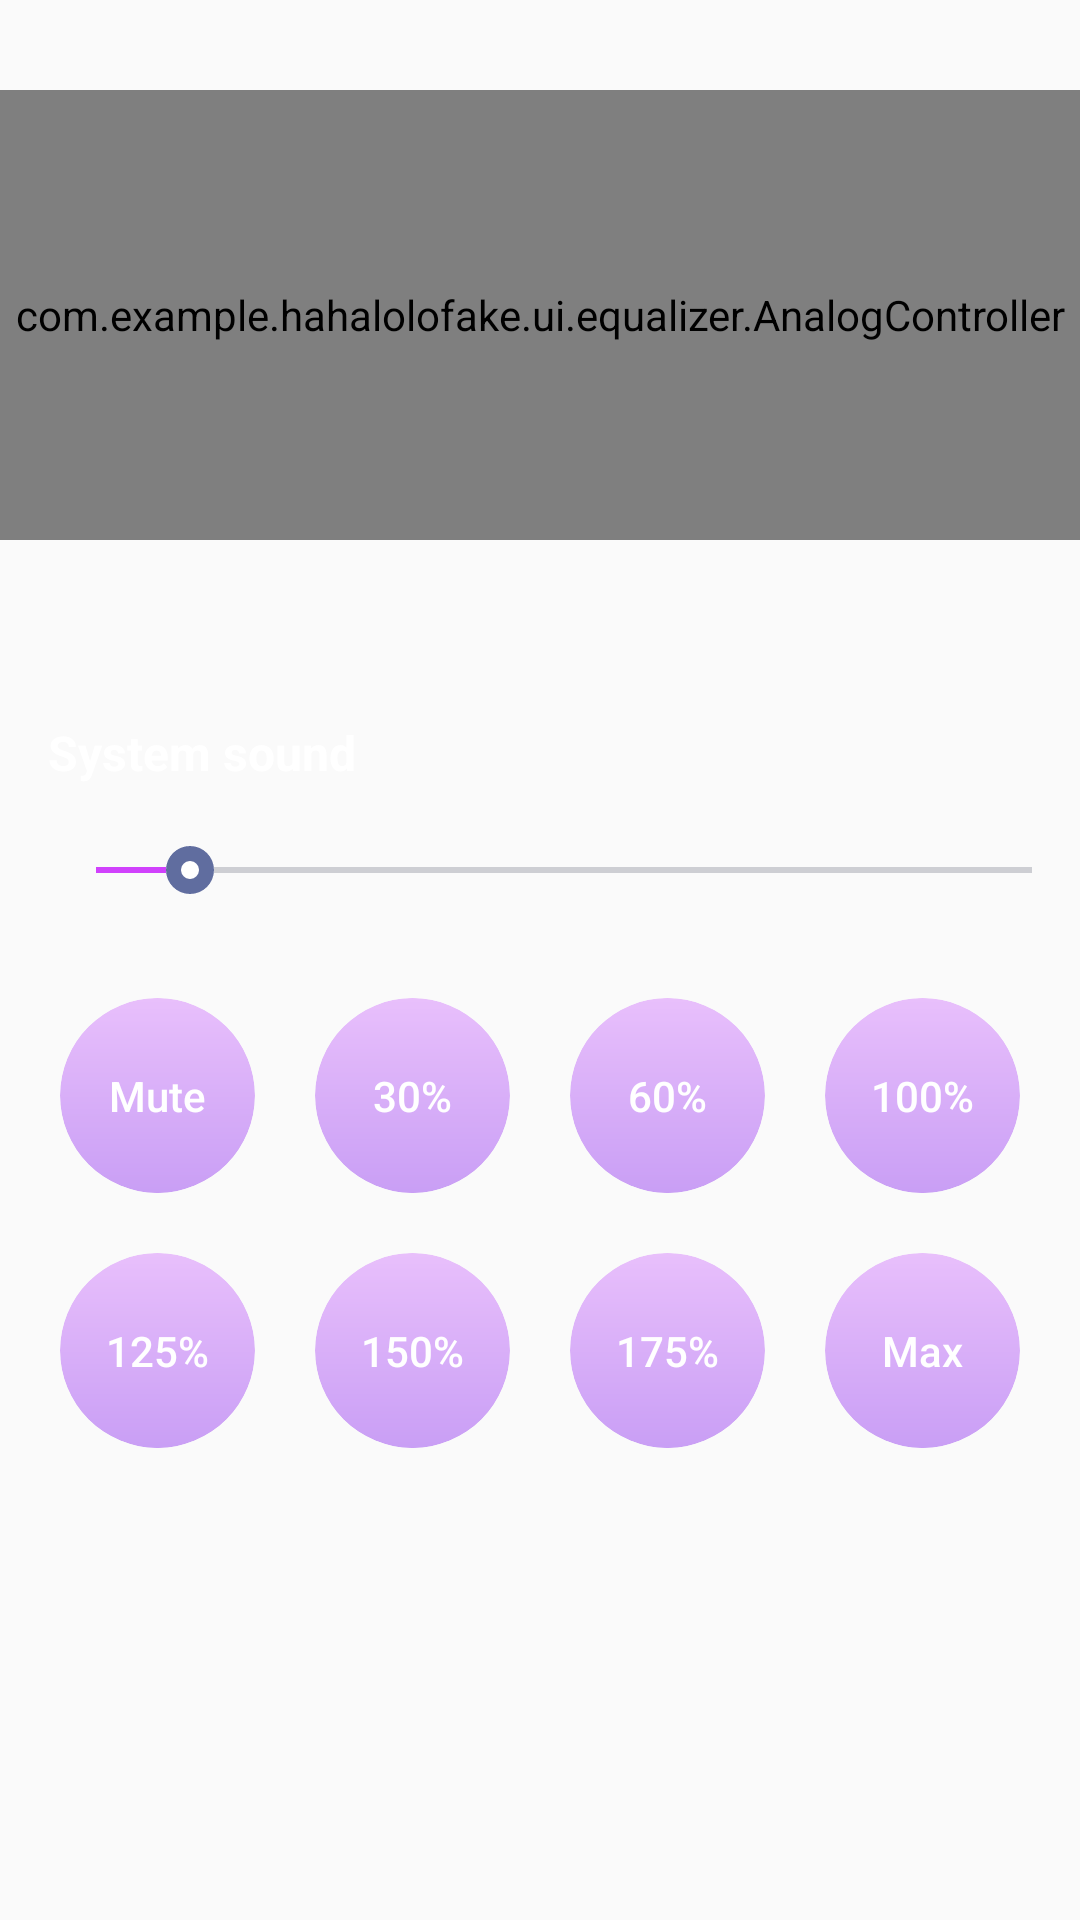

This screen was rendered from an Android layout file. Write that file and the resources it references.
<!-- AndroidManifest.xml: application theme Theme.HahaloloFake -->
<!-- res/layout/volume_fr.xml -->
<?xml version="1.0" encoding="utf-8"?>
<layout xmlns:android="http://schemas.android.com/apk/res/android"
    xmlns:app="http://schemas.android.com/apk/res-auto"
    xmlns:tools="http://schemas.android.com/tools">

    <androidx.constraintlayout.widget.ConstraintLayout
        android:layout_width="match_parent"
        android:layout_height="match_parent"
        android:background="@android:color/transparent">

        
        
        
        
        
        
        
        
        
        
        
        
        
        
        
        
        
        
        
        
        
        

        <RelativeLayout
            android:id="@+id/controlView"
            android:layout_width="match_parent"
            android:layout_height="wrap_content"
            app:layout_constraintTop_toTopOf="parent"
            app:layout_constraintStart_toStartOf="parent"
            app:layout_constraintEnd_toEndOf="parent">











            <com.example.hahalolofake.ui.equalizer.AnalogController
                android:id="@+id/controllerBass"
                android:layout_width="match_parent"
                android:layout_height="150dp"
                android:layout_marginTop="60dp"
                android:layout_centerHorizontal="true"
                android:layout_centerVertical="true"
                app:layout_constraintEnd_toEndOf="parent"
                app:layout_constraintStart_toStartOf="parent"
                app:layout_constraintTop_toTopOf="parent" />

        </RelativeLayout>

        <androidx.appcompat.widget.AppCompatTextView
            android:id="@+id/soundTxt"
            android:layout_width="wrap_content"
            android:layout_height="wrap_content"
            android:layout_marginStart="16dp"
            android:layout_marginTop="30dp"
            android:text="@string/system_sound"
            android:textColor="@color/white"
            android:textSize="16sp"
            android:textStyle="bold"
            app:layout_constraintStart_toStartOf="parent"
            app:layout_constraintTop_toBottomOf="@+id/controlView" />

        <SeekBar
            android:id="@+id/seekBar"
            android:layout_width="match_parent"
            android:layout_height="25dp"
            android:layout_marginStart="16dp"
            android:layout_marginTop="16dp"
            android:progress="@integer/luminosite_defaut"
            android:progressBackgroundTint="@color/color_4B5062"
            android:progressTint="@color/color_D041FC"
            android:thumb="@drawable/ic_point_seekbar"
            app:layout_constraintEnd_toEndOf="parent"
            app:layout_constraintStart_toStartOf="parent"
            app:layout_constraintTop_toBottomOf="@+id/soundTxt" />

        <LinearLayout
            android:id="@+id/soundEffectView1"
            android:layout_width="match_parent"
            android:layout_height="wrap_content"
            android:layout_marginStart="16dp"
            android:layout_marginTop="30dp"
            android:layout_marginEnd="16dp"
            android:gravity="center_horizontal"
            android:orientation="horizontal"
            app:layout_constraintEnd_toEndOf="parent"
            app:layout_constraintStart_toStartOf="parent"
            app:layout_constraintTop_toBottomOf="@+id/seekBar">

            <androidx.appcompat.widget.AppCompatButton
                android:id="@+id/mute"
                android:layout_width="65dp"
                android:layout_height="65dp"
                android:background="@drawable/bg_sound_select"
                android:text="@string/mute"
                android:textAllCaps="false"
                android:textColor="@color/white" />

            <androidx.appcompat.widget.AppCompatButton
                android:id="@+id/sound30"
                android:layout_width="65dp"
                android:layout_height="65dp"
                android:layout_marginStart="20dp"
                android:background="@drawable/bg_sound_select"
                android:text="30%"
                android:textAllCaps="false"
                android:textColor="@color/white" />

            <androidx.appcompat.widget.AppCompatButton
                android:id="@+id/sound60"
                android:layout_width="65dp"
                android:layout_height="65dp"
                android:layout_marginStart="20dp"
                android:background="@drawable/bg_sound_select"
                android:text="60%"
                android:textAllCaps="false"
                android:textColor="@color/white" />

            <androidx.appcompat.widget.AppCompatButton
                android:id="@+id/sound100"
                android:layout_width="65dp"
                android:layout_height="65dp"
                android:layout_marginStart="20dp"
                android:background="@drawable/bg_sound_select"
                android:text="100%"
                android:textAllCaps="false"
                android:textColor="@color/white" />

        </LinearLayout>

        <LinearLayout
            android:id="@+id/soundEffectView2"
            android:layout_width="match_parent"
            android:layout_height="wrap_content"
            android:layout_marginStart="16dp"
            android:layout_marginTop="20dp"
            android:layout_marginEnd="16dp"
            android:gravity="center_horizontal"
            android:orientation="horizontal"
            app:layout_constraintEnd_toEndOf="parent"
            app:layout_constraintStart_toStartOf="parent"
            app:layout_constraintTop_toBottomOf="@+id/soundEffectView1">

            <androidx.appcompat.widget.AppCompatButton
                android:id="@+id/sound125"
                android:layout_width="65dp"
                android:layout_height="65dp"
                android:background="@drawable/bg_sound_select"
                android:text="125%"
                android:textAllCaps="false"
                android:textColor="@color/white" />

            <androidx.appcompat.widget.AppCompatButton
                android:id="@+id/sound150"
                android:layout_width="65dp"
                android:layout_height="65dp"
                android:layout_marginStart="20dp"
                android:background="@drawable/bg_sound_select"
                android:text="150%"
                android:textAllCaps="false"
                android:textColor="@color/white" />

            <androidx.appcompat.widget.AppCompatButton
                android:id="@+id/sound175"
                android:layout_width="65dp"
                android:layout_height="65dp"
                android:layout_marginStart="20dp"
                android:background="@drawable/bg_sound_select"
                android:text="175%"
                android:textAllCaps="false"
                android:textColor="@color/white" />

            <androidx.appcompat.widget.AppCompatButton
                android:id="@+id/max"
                android:layout_width="65dp"
                android:layout_height="65dp"
                android:layout_marginStart="20dp"
                android:background="@drawable/bg_sound_select"
                android:text="@string/max"
                android:textAllCaps="false"
                android:textColor="@color/white" />

        </LinearLayout>
    </androidx.constraintlayout.widget.ConstraintLayout>
</layout>
<!-- resources referenced by this layout -->
<resources>
  <color name="color_4B5062">#4B5062</color>
  <color name="color_D041FC">#D041FC</color>
  <color name="white">#FFFFFFFF</color>
  <!-- drawable bg_sound_select (drawable) -->
  <vector xmlns:android="http://schemas.android.com/apk/res/android"
      xmlns:aapt="http://schemas.android.com/aapt"
      android:width="61dp"
      android:height="61dp"
      android:viewportWidth="61"
      android:viewportHeight="61">
    <group>
      <clip-path
          android:pathData="M30.5,0L30.5,0A30.5,30.5 0,0 1,61 30.5L61,30.5A30.5,30.5 0,0 1,30.5 61L30.5,61A30.5,30.5 0,0 1,0 30.5L0,30.5A30.5,30.5 0,0 1,30.5 0z"/>
      <path
          android:pathData="M30.5,30.5m-30.5,0a30.5,30.5 0,1 1,61 0a30.5,30.5 0,1 1,-61 0"
          android:fillAlpha="0.4">
        <aapt:attr name="android:fillColor">
          <gradient 
              android:startX="30.5"
              android:startY="0"
              android:endX="30.5"
              android:endY="61"
              android:type="linear">
            <item android:offset="0" android:color="#FFCD66FD"/>
            <item android:offset="1" android:color="#FF7F14ED"/>
          </gradient>
        </aapt:attr>
      </path>
    </group>
  </vector>
  <!-- drawable ic_point_seekbar (drawable) -->
  <vector xmlns:android="http://schemas.android.com/apk/res/android"
      android:width="16dp"
      android:height="16dp"
      android:viewportWidth="16"
      android:viewportHeight="16">
    <path
        android:pathData="M8,0L8,0A8,8 0,0 1,16 8L16,8A8,8 0,0 1,8 16L8,16A8,8 0,0 1,0 8L0,8A8,8 0,0 1,8 0z"
        android:fillColor="#606D9F"/>
    <path
        android:pathData="M8,5L8,5A3,3 0,0 1,11 8L11,8A3,3 0,0 1,8 11L8,11A3,3 0,0 1,5 8L5,8A3,3 0,0 1,8 5z"
        android:fillColor="#ffffff"/>
  </vector>
  <integer name="luminosite_defaut">10</integer>
  <string name="max">Max</string>
  <string name="mute">Mute</string>
  <string name="system_sound">System sound</string>
  <style name="Theme.HahaloloFake" parent="Theme.AppCompat.Light.NoActionBar">
          
          <item name="colorPrimary">@color/purple_500</item>
          <item name="colorPrimaryDark">@color/purple_700</item>
          <item name="colorAccent">@color/teal_200</item>
          
      </style>
  <color name="purple_500">#FF6200EE</color>
  <color name="purple_700">#FF3700B3</color>
  <color name="teal_200">#FF03DAC5</color>
</resources>
